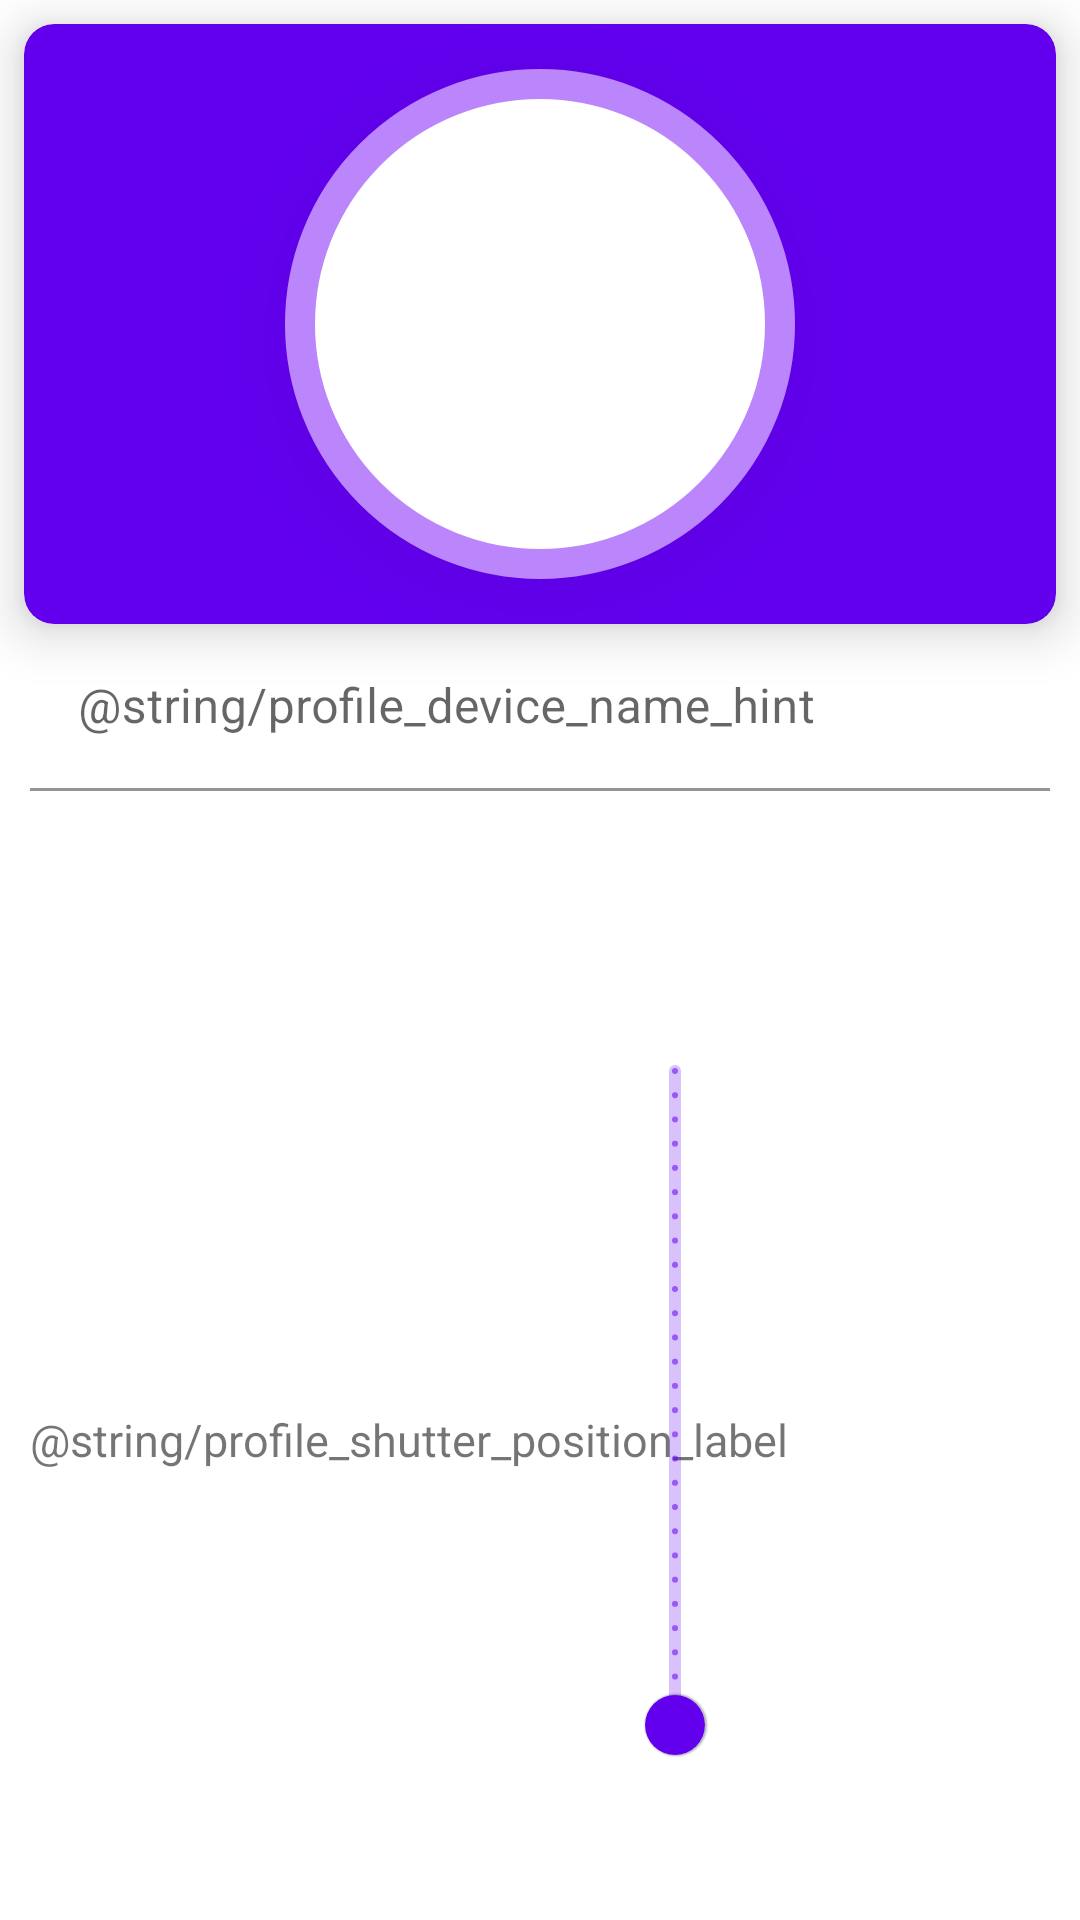

The Android layout XML behind this screen, and the referenced resources:
<!-- AndroidManifest.xml: application theme Theme.Modulotech -->
<!-- res/layout/fragment_detail_shutter.xml -->
<?xml version="1.0" encoding="utf-8"?>
<androidx.constraintlayout.widget.ConstraintLayout xmlns:android="http://schemas.android.com/apk/res/android"
    xmlns:app="http://schemas.android.com/apk/res-auto"
    android:layout_width="match_parent"
    android:layout_height="match_parent">

    <include
        layout="@layout/profile_banner"
        android:layout_width="match_parent"
        android:layout_height="@dimen/card_profile_banner_height"
        android:layout_margin="@dimen/card_profile_banner_margin"
        app:layout_constraintBottom_toTopOf="@+id/et_profile_device_name"
        app:layout_constraintEnd_toEndOf="parent"
        app:layout_constraintStart_toStartOf="parent"
        app:layout_constraintTop_toTopOf="parent" />

    <com.google.android.material.textfield.TextInputLayout
        android:id="@+id/et_profile_device_name"
        android:layout_width="match_parent"
        android:layout_height="wrap_content"
        android:layout_marginHorizontal="@dimen/profile_text_margin"
        android:hint="@string/profile_device_name_hint"
        app:boxBackgroundColor="@android:color/transparent"
        app:errorEnabled="true"
        app:layout_constraintEnd_toEndOf="parent"
        app:layout_constraintStart_toStartOf="parent"
        app:layout_constraintTop_toBottomOf="@+id/profile_banner">

        <com.google.android.material.textfield.TextInputEditText
            android:layout_width="match_parent"
            android:layout_height="wrap_content"
            android:imeOptions="actionDone"
            android:inputType="text"
            android:maxLines="1" />

    </com.google.android.material.textfield.TextInputLayout>

    <com.google.android.material.textview.MaterialTextView
        android:id="@+id/profile_shutter_position_slider_label"
        android:layout_width="wrap_content"
        android:layout_height="wrap_content"
        android:layout_marginHorizontal="@dimen/profile_text_margin"
        android:layout_marginBottom="@dimen/profile_shutter_position_slider_margin_bottom"
        android:labelFor="@+id/profile_shutter_position_slider"
        android:text="@string/profile_shutter_position_label"
        android:textSize="@dimen/profile_device_name_text_size"
        app:layout_constraintBottom_toBottomOf="parent"
        app:layout_constraintStart_toStartOf="parent" />

    <com.google.android.material.slider.Slider
        android:id="@+id/profile_shutter_position_slider"
        android:layout_width="@dimen/profile_shutter_position_slider_size"
        android:layout_height="wrap_content"
        android:layout_marginHorizontal="@dimen/profile_text_margin"
        android:layout_marginBottom="@dimen/profile_shutter_position_slider_margin_bottom"
        android:rotation="@integer/profile_shutter_position_slider_angle"
        android:stepSize="@integer/profile_shutter_position_slider_step"
        android:valueFrom="@integer/profile_shutter_position_slider_low"
        android:valueTo="@integer/profile_shutter_position_slider_high"
        app:layout_constraintBottom_toBottomOf="parent"
        app:layout_constraintEnd_toEndOf="parent" />

</androidx.constraintlayout.widget.ConstraintLayout>
<!-- res/layout/profile_banner.xml (included above) -->
<?xml version="1.0" encoding="utf-8"?>
<com.google.android.material.card.MaterialCardView
    xmlns:android="http://schemas.android.com/apk/res/android"
    xmlns:app="http://schemas.android.com/apk/res-auto"
    android:id="@+id/profile_banner"
    android:layout_width="match_parent"
    android:layout_height="@dimen/card_profile_banner_height"
    app:cardBackgroundColor="@color/purple_500"
    app:cardCornerRadius="@dimen/card_profile_banner_radius"
    app:cardElevation="@dimen/card_profile_banner_elevation">

    <androidx.constraintlayout.widget.ConstraintLayout
        android:layout_width="match_parent"
        android:layout_height="match_parent">
        <com.google.android.material.imageview.ShapeableImageView
            android:id="@+id/iv_profile_picture"
            android:layout_width="@dimen/card_profile_picture_size"
            android:layout_height="@dimen/card_profile_picture_size"
            android:padding="@dimen/card_profile_picture_padding"
            android:elevation="@dimen/card_profile_picture_elevation"
            app:layout_constraintEnd_toEndOf="parent"
            app:layout_constraintStart_toStartOf="parent"
            app:layout_constraintTop_toTopOf="parent"
            app:layout_constraintBottom_toBottomOf="parent"
            app:shapeAppearance="@style/circleImageView"
            app:strokeWidth="@dimen/card_profile_picture_stroke_size"
            app:strokeColor="@color/purple_200"
            android:background="@android:color/white"
            />
    </androidx.constraintlayout.widget.ConstraintLayout>

</com.google.android.material.card.MaterialCardView>
<!-- resources referenced by this layout -->
<resources>
  <dimen name="card_profile_banner_elevation">10dp</dimen>
  <dimen name="card_profile_banner_height">200dp</dimen>
  <dimen name="card_profile_banner_margin">8dp</dimen>
  <dimen name="card_profile_banner_radius">10dp</dimen>
  <dimen name="card_profile_picture_elevation">20dp</dimen>
  <dimen name="card_profile_picture_padding">5dp</dimen>
  <dimen name="card_profile_picture_size">170dp</dimen>
  <dimen name="card_profile_picture_stroke_size">10dp</dimen>
  <dimen name="profile_device_name_text_size">15sp</dimen>
  <dimen name="profile_shutter_position_slider_margin_bottom">150dp</dimen>
  <dimen name="profile_shutter_position_slider_size">250dp</dimen>
  <dimen name="profile_text_margin">10dp</dimen>
  <item name="profile_shutter_position_slider_angle" format="float" type="integer">270</item>
  <item name="profile_shutter_position_slider_high" format="float" type="integer">100.0</item>
  <item name="profile_shutter_position_slider_low" format="float" type="integer">0.0</item>
  <item name="profile_shutter_position_slider_step" format="float" type="integer">1.0</item>
  <string name="profile_device_name_hint">Nom de l\'appareil</string>
  <string name="profile_shutter_position_label">Gestion de la position</string>
  <style name="circleImageView" parent="">
          <item name="cornerFamily">rounded</item>
          <item name="cornerSize">50%</item>
      </style>
  <style name="Theme.Modulotech" parent="Theme.MaterialComponents.DayNight.DarkActionBar">
          
          <item name="colorPrimary">@color/purple_500</item>
          <item name="colorPrimaryVariant">@color/purple_700</item>
          <item name="colorOnPrimary">@color/white</item>
          
          <item name="colorSecondary">@color/purple_500</item>
          <item name="colorSecondaryVariant">@color/purple_700</item>
          <item name="colorOnSecondary">@color/black</item>
          
          <item name="android:statusBarColor" tools:targetApi="l">?attr/colorPrimaryVariant</item>
          
      </style>
  <!-- not gathered from this repository: default colours our renderer supplied (Android Studio template values) -->
  <color name="purple_200">#FFBB86FC</color>
  <color name="purple_500">#FF6200EE</color>
  <color name="purple_700">#FF3700B3</color>
  <color name="black">#FF000000</color>
  <color name="white">#FFFFFFFF</color>
</resources>
